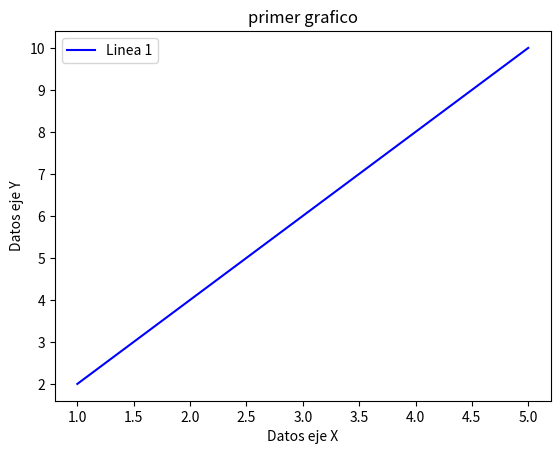

The matplotlib source for this figure:
import matplotlib.pyplot as plt

x= [1, 2, 3, 4, 5]
y= [2,4,6,8,10]

nombre_linea="Linea 1"
plt.plot(x, y, label=nombre_linea, color ="blue")

#agregar parametros
plt.title("primer grafico")
plt.xlabel("Datos eje X")
plt.ylabel("Datos eje Y")
plt.legend()
plt.show()